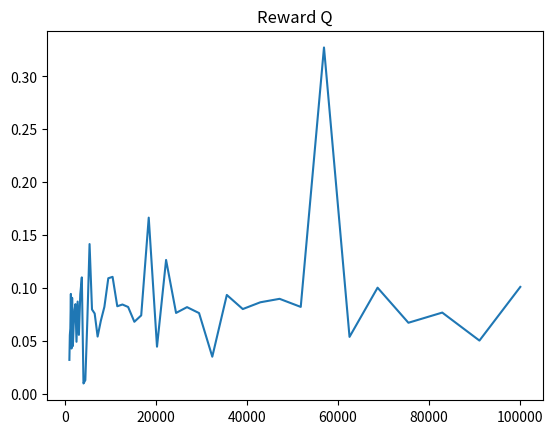
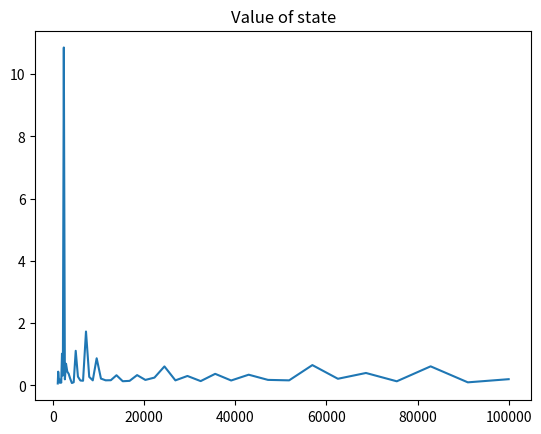

Write Python code to recreate these figures, in order.
"""
[redacted]
Description:
Example 5.5 in the Reinforcement Learning book from Sutton describes
a system in which the "ordinary" importance sampling fails due to
infinite variance. The "weighted" importance sampling performes
optimally from the beginning.

I want to reconstruct this system:
There is a state S, from which an agent can go a) LEFT or b) RIGHT
If the agent goes right, it reaches the goal immediately. Reward = 0.
If it goes left, then it happens nothing in 90 % of the cases, Reward=0.
In 10 percent of the cases the agent reaches the goal and gets Reward= +1.

Now there are two policies: target policy and behavior policy
The target policy pi(left|S) goes always left from state S.
The exploratory policy goes in 50 % of the cases to the left
and 50 % to the right b(left|S) = b(right|S) = 0.5

The policy should find the correct value for the state S (which is 1).


The program does not reach the state value V=1 for the left state.
The q_expected value for the left state is 1/11

I guess there must be an error in how I calculate the weights

"""
import numpy as np


def Target_policy(state):
    """The target policy goes always
    left = 0
    for any state

    note: independent of state
    """
    return 0

def Behavior_policy(state):
    """The behavior policy goes to
    50 % left and 50 % right

    note: independent of state"""
    random_float = np.random.random_sample()
    action = 0
    if random_float > 0.5:
        action = 1
    return action

def Environment(action):
    state = 0
    reward = 0

    # if the agent goes right, its over
    if action == 1:
        state = 1
        return reward, state

    # otherwise it can be either a win 10%
    # or loose 90 %
    else:
        if np.random.random_sample() < 0.1:
            reward = 1
            state = 1
            return reward, state

        else:
            reward = 0
            return reward, state


def Generate_Episode(policy):
    done = False
    state = 0

    episode = []

    while done == False:
        action = policy(state)

        reward, new_state = Environment(action)
        episode.append([state, action, reward])

        state = new_state

        if state == 1:
            done = True

    return episode


if __name__ == '__main__':
    print(__doc__)

    V_list = []
    q_list = []
    n_list = []


    gamma = 1 # discount factor

    for n in np.linspace(3,5,50):
        n_episodes = int(10**n)
        print(n_episodes)
        n_list.append(n_episodes)


        q_expected = 0 # expected reward
        c_cum = 0 # cummulative weight



        for i in np.arange(n_episodes):

            # initialize policy that has coverage with pi
            policy = Behavior_policy

            # generate an episode with this policy
            # State, action, reward, state, action, reward, ..., S_{T-1}, A_{T-1}, R_T
            episode = Generate_Episode(policy)

            # initialize expected return (do not confuse with reward)
            G = 0

            # initialize weights (ratio between policies)
            W = 1

            #V = W*G/W
            timesteps = len(episode)

            # iterate through episode from last step to first when W != 0
            for t in np.linspace(timesteps-1, 0, timesteps):

                if W == 0:
                    break

                # get reward and calculate return (for all T)
                state, action, reward = episode[int(t)]
                G = gamma * G + reward

                #if c_cum >0:
                #    V = V + W/c_cum *(G - V)


                # cumulated sum of weights gets new weight
                c_cum = c_cum + W

                weight_update = W/(c_cum)# * timesteps)
                q_expected = q_expected + weight_update * (G - q_expected)


                # probability of taking the state "left"
                pi = 1
                b = 0.5

                # Importance sampling ratio is pi/b
                W = W * (pi/b)



        V = W * q_expected
        V_list.append(V)
        q_list.append(q_expected)

    from matplotlib import pyplot as plt

    plt.figure()
    plt.plot(n_list, q_list)
    plt.title("Reward Q")
    plt.show()

    plt.figure()
    plt.plot(n_list, V_list)
    plt.title("Value of state")
    plt.show()
